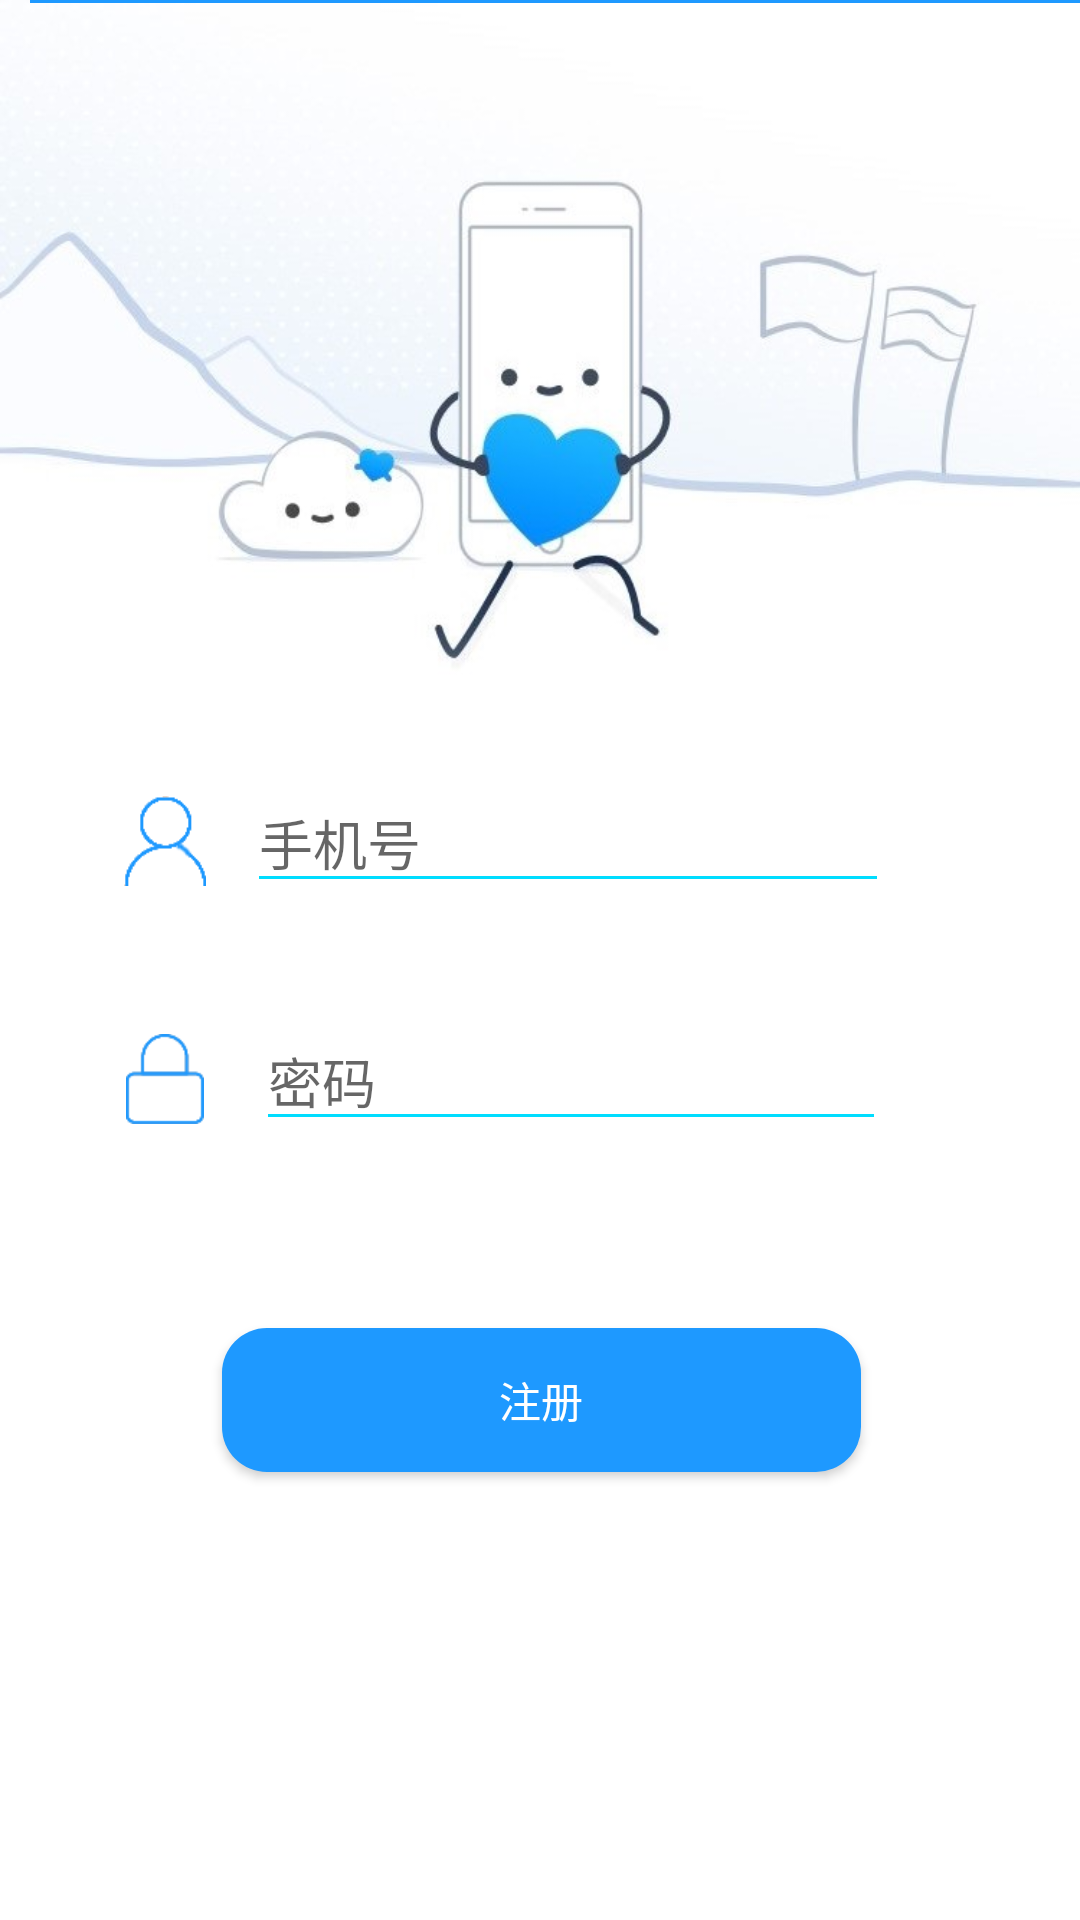

The Android layout XML behind this screen, and the referenced resources:
<!-- AndroidManifest.xml: application theme Theme.AppCompat.NoActionBar -->
<!-- res/layout/activity_register.xml -->
<?xml version="1.0" encoding="utf-8"?>
<android.support.constraint.ConstraintLayout xmlns:android="http://schemas.android.com/apk/res/android"
    xmlns:app="http://schemas.android.com/apk/res-auto"
    xmlns:tools="http://schemas.android.com/tools"
    android:layout_width="match_parent"
    android:layout_height="match_parent"
    android:background="@drawable/loginandregister"
    tools:layout_editor_absoluteX="16dp"
    tools:layout_editor_absoluteY="16dp">

    <EditText
        android:id="@+id/user_register_acount"
        style="@android:style/Widget.Holo.Light.EditText"
        android:layout_width="214dp"
        android:layout_height="wrap_content"
        android:layout_gravity="center"
        android:ems="10"
        android:hint="手机号"
        android:inputType="none"
        android:selectAllOnFocus="false"
        android:singleLine="false"
        android:theme="@style/MyEditText"
        app:layout_constraintBottom_toBottomOf="parent"
        app:layout_constraintEnd_toEndOf="parent"
        app:layout_constraintHorizontal_bias="0.565"
        app:layout_constraintStart_toStartOf="parent"
        app:layout_constraintTop_toTopOf="parent"
        app:layout_constraintVertical_bias="0.432" />

    <View
        android:layout_width="match_parent"
        android:layout_height="@dimen/line_height"
        android:layout_alignParentBottom="true"
        android:layout_marginLeft="10dp"
        android:background="@color/Blue" />

    <ImageView
        android:id="@+id/imageView"
        android:layout_width="30dp"
        android:layout_height="30dp"
        app:layout_constraintBottom_toBottomOf="parent"
        app:layout_constraintEnd_toEndOf="parent"
        app:layout_constraintHorizontal_bias="0.121"
        app:layout_constraintStart_toStartOf="parent"
        app:layout_constraintTop_toTopOf="parent"
        app:layout_constraintVertical_bias="0.435"
        app:srcCompat="@drawable/icon_login_account" />

    <EditText
        android:id="@+id/user_register_password"
        android:layout_width="wrap_content"
        android:layout_height="wrap_content"
        android:ems="10"
        android:hint="密码"
        android:inputType="textPassword"
        android:theme="@style/MyEditText"
        app:layout_constraintBottom_toBottomOf="parent"
        app:layout_constraintEnd_toEndOf="parent"
        app:layout_constraintHorizontal_bias="0.569"
        app:layout_constraintStart_toStartOf="parent"
        app:layout_constraintTop_toTopOf="parent"
        app:layout_constraintVertical_bias="0.565" />

    <ImageView
        android:id="@+id/imageView3"
        android:layout_width="30dp"
        android:layout_height="30dp"
        app:layout_constraintBottom_toBottomOf="parent"
        app:layout_constraintEnd_toEndOf="parent"
        app:layout_constraintHorizontal_bias="0.121"
        app:layout_constraintStart_toStartOf="parent"
        app:layout_constraintTop_toTopOf="parent"
        app:layout_constraintVertical_bias="0.565"
        app:srcCompat="@drawable/icon_login_pw" />

    <Button
        android:id="@+id/user_register_button"
        android:layout_width="213dp"
        android:layout_height="wrap_content"
        android:background="@drawable/bluebutton"
        android:text="@string/register"
        app:layout_constraintBottom_toBottomOf="parent"
        app:layout_constraintEnd_toEndOf="parent"
        app:layout_constraintHorizontal_bias="0.503"
        app:layout_constraintStart_toStartOf="parent"
        app:layout_constraintTop_toTopOf="parent"
        app:layout_constraintVertical_bias="0.748" />
</android.support.constraint.ConstraintLayout>
<!-- resources referenced by this layout -->
<resources>
  <color name="Blue">#1e99ff</color>
  <dimen name="line_height">1dp</dimen>
  <!-- drawable bluebutton (drawable) -->
  <?xml version="1.0" encoding="utf-8"?>
  <shape xmlns:android="http://schemas.android.com/apk/res/android"
      android:shape="rectangle" >
  
      
      <solid android:color="#1e99ff" />
  
      
      
      <corners android:radius="15dip" />
  
      
      <padding
          android:bottom="10dp"
          android:left="10dp"
          android:right="10dp"
          android:top="10dp" />
  </shape>
  <!-- drawable icon_login_account: png bitmap (drawable, 15404 bytes) -->
  <!-- drawable icon_login_pw: png bitmap (drawable, 15391 bytes) -->
  <!-- drawable loginandregister: jpg bitmap (drawable, 62430 bytes) -->
  <string name="register">注册</string>
  <style name="MyEditText" parent="Theme.AppCompat.Light">
          <item name="colorControlNormal">@android:color/holo_blue_bright</item>
          <item name="colorControlActivated">@android:color/holo_blue_bright</item>
      </style>
</resources>
